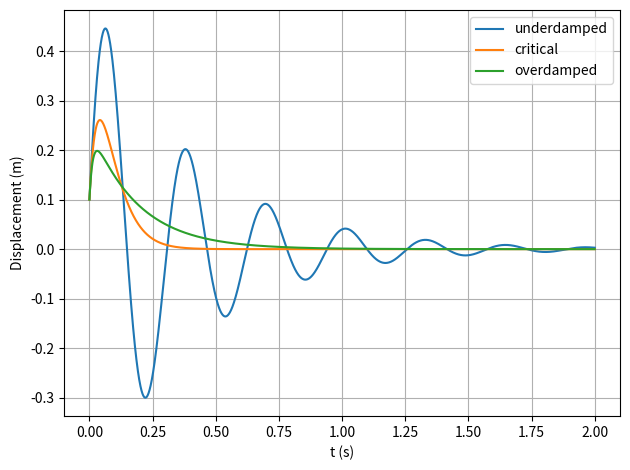

Reproduce this figure in Python.
from math import sin
import numpy as np
import matplotlib.pyplot as plt

def ode_rk4_1step(dfunc, xi, yi, h):
    k1 = dfunc(xi, yi)
    k2 = dfunc(xi + 0.5*h, yi + 0.5*k1*h)
    k3 = dfunc(xi + 0.5*h, yi + 0.5*k2*h)
    k4 = dfunc(xi + h, yi + k3*h)
    yip1 = yi + (k1 + 2*k2 + 2*k3 + k4)*h/6
    return yip1

def ode_solve(dfunc, do_1step, x0, y0, h, Nstep):
    Nvec = len(y0)
    x = np.zeros(Nstep+1)
    y = np.zeros((Nstep+1,Nvec))
    # Start with initial cond
    x[0] = x0
    y[0,:] = y0[:]
    for i in range(0,Nstep):
        x[i+1] = x[i] + h
        y[i+1,:] = do_1step(dfunc, x[i], y[i,:], h)
    return x, y


def deriv_underdamped(x, y):
    # Parameters (local)
    m = 0.1   # kg
    k = 40.0   # N/m
    c = 0.5    # Ns/m underdamped
    Nvec = len(y)
    # Here we make an assertion to make sure that y is a 2-component vector
    # Uncomment this line if the code appears to be slow
    assert Nvec == 2
    # Output array
    dydx = np.zeros(Nvec)
    dydx[0] = y[1]
    dydx[1] = -(c*y[1] + k*y[0])/m
    #
    return dydx


def deriv_critical_damped(x, y):
    # Parameters (local)
    m = 0.1   # kg
    k = 40.0   # N/m
    c = 4.0    # Ns/m critically damped
    Nvec = len(y)
    # Here we make an assertion to make sure that y is a 2-component vector
    # Uncomment this line if the code appears to be slow
    assert Nvec == 2
    # Output array
    dydx = np.zeros(Nvec)
    dydx[0] = y[1]
    dydx[1] = -(c*y[1] + k*y[0])/m
    #
    return dydx


def deriv_overdamped(x, y):
    # Parameters (local)
    m = 0.1   # kg
    k = 40.0   # N/m
    c = 8.0    # Ns/m overdamped
    Nvec = len(y)
    # Here we make an assertion to make sure that y is a 2-component vector
    # Uncomment this line if the code appears to be slow
    assert Nvec == 2
    # Output array
    dydx = np.zeros(Nvec)
    dydx[0] = y[1]
    dydx[1] = -(c*y[1] + k*y[0])/m
    #
    return dydx

# Below, we will use:
# - t as independent variable
# - x as dependent variable or the function we are trying to find
#   by solving the ODE

# initial conditions
t0 = 0.0
initial_displ = 0.1
initial_vel = 10.0
x0 = np.array([initial_displ, initial_vel])
Δt = 0.001 # try playing with this parameter
tf = 2.0
Nstep = int(tf/Δt)
print("Nstep = ", Nstep)

t, x_underdamped = ode_solve(deriv_underdamped, ode_rk4_1step, t0, x0, Δt, Nstep)
t, x_critical_damped = ode_solve(deriv_critical_damped, ode_rk4_1step, t0, x0, Δt, Nstep)
t, x_overdamped = ode_solve(deriv_overdamped, ode_rk4_1step, t0, x0, Δt, Nstep)

plt.clf()
plt.plot(t, x_underdamped[:,0], label="underdamped")
plt.plot(t, x_critical_damped[:,0], label="critical")
plt.plot(t, x_overdamped[:,0], label="overdamped")
plt.grid(True)
plt.xlabel("t (s)")
plt.ylabel("Displacement (m)")
plt.legend()
plt.tight_layout()
plt.savefig("IMG_chapra_exercise_25_16_v3.pdf")
